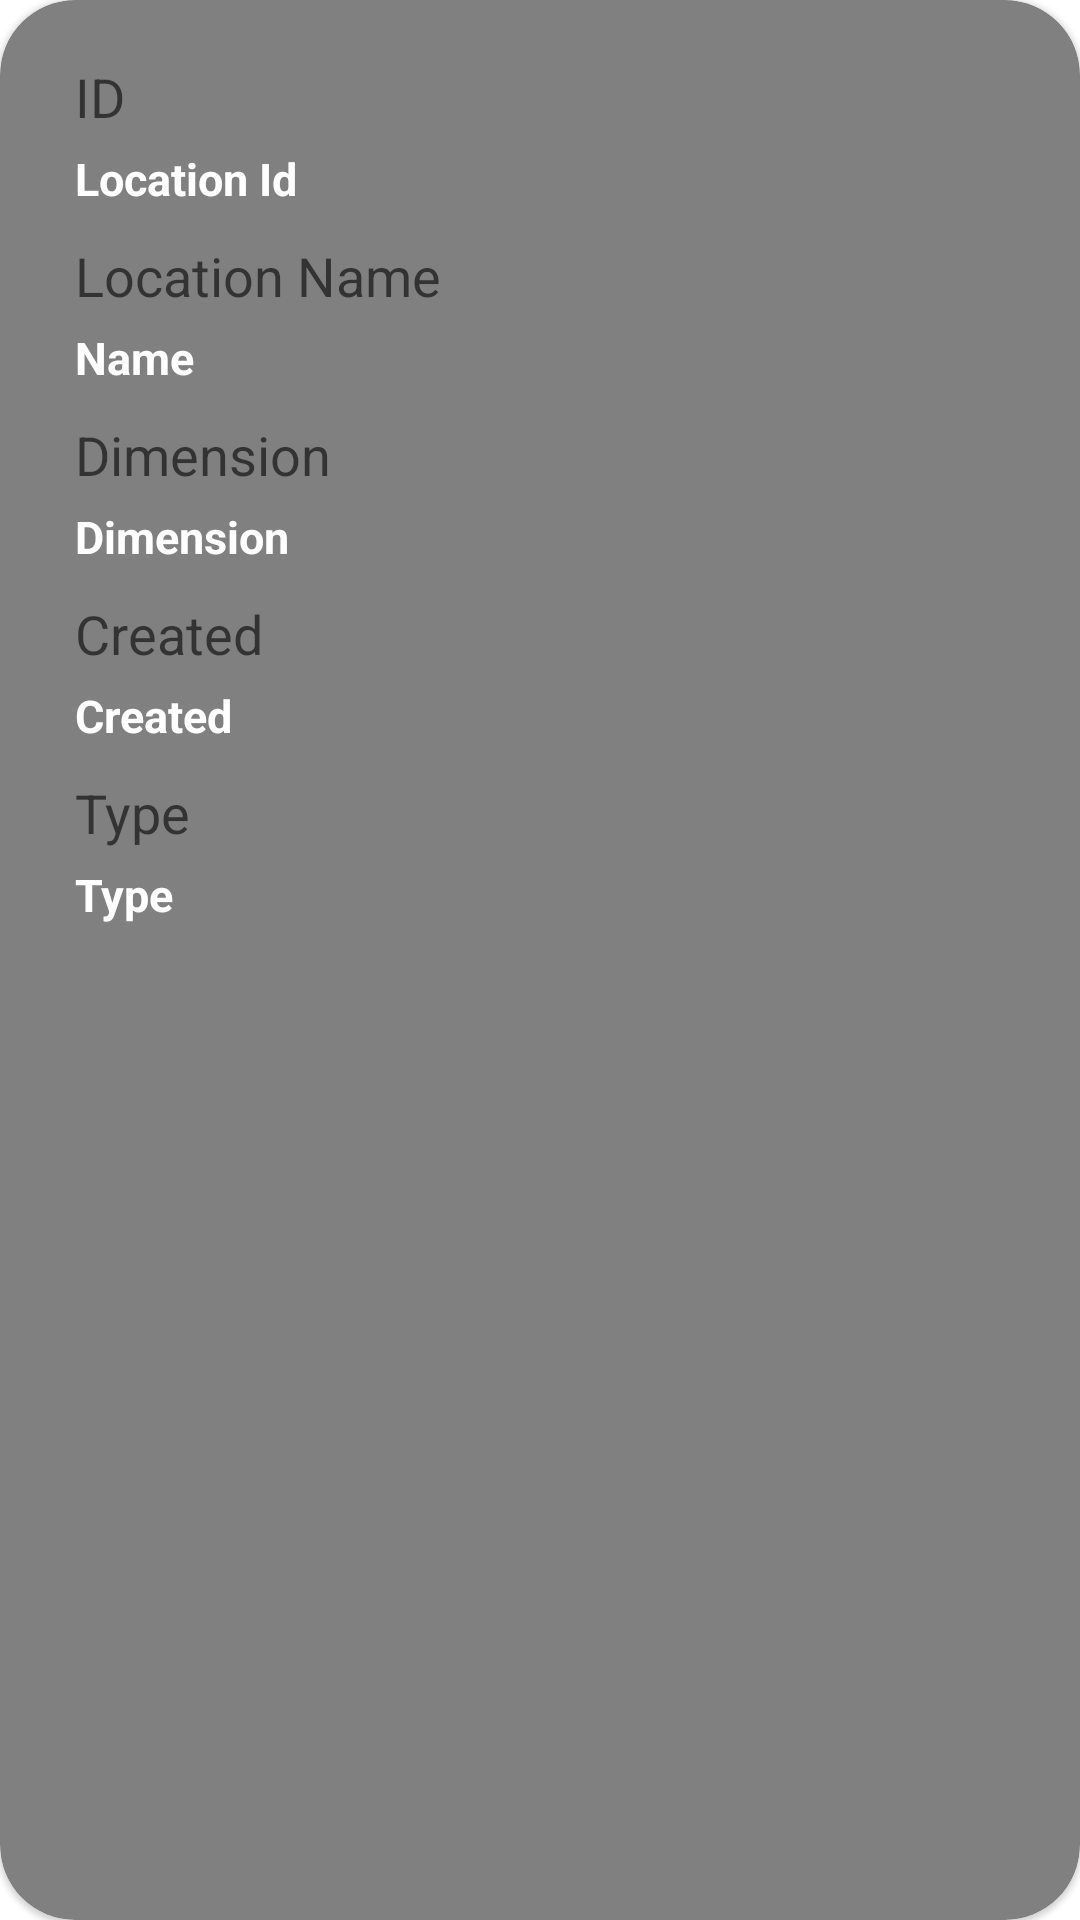

Here is an Android app screen rendered from its layout file. Give the layout XML and the strings, colors and styles it references.
<!-- AndroidManifest.xml: application theme Theme.AndroiRetrofit3 -->
<!-- res/layout/fragment_location_detail.xml -->
<?xml version="1.0" encoding="utf-8"?>
<com.google.android.material.card.MaterialCardView xmlns:android="http://schemas.android.com/apk/res/android"
    xmlns:app="http://schemas.android.com/apk/res-auto"
    xmlns:tools="http://schemas.android.com/tools"
    android:layout_width="match_parent"
    android:layout_height="wrap_content"
    android:layout_margin="@dimen/dp10"
    android:backgroundTint="@color/gray"
    app:cardCornerRadius="@dimen/dp25"
    tools:context=".ui.fragments.location.detail.LocationDetailFragment">

    <androidx.constraintlayout.widget.ConstraintLayout
        android:layout_width="match_parent"
        android:layout_height="wrap_content"
        android:layout_margin="@dimen/dp10">

        <TextView
            android:id="@+id/txt_hint_id"
            android:layout_width="match_parent"
            android:layout_height="wrap_content"
            android:layout_marginStart="@dimen/dp15"
            android:layout_marginTop="@dimen/dp10"
            android:hint="@string/id"
            android:textSize="@dimen/sp18"
            app:layout_constraintLeft_toLeftOf="parent"
            app:layout_constraintTop_toTopOf="parent" />

        <TextView
            android:id="@+id/txt_item_id_"
            android:layout_width="match_parent"
            android:layout_height="wrap_content"
            android:layout_marginStart="@dimen/dp15"
            android:layout_marginTop="@dimen/dp5"
            android:text="@string/location_id"
            android:textColor="@color/white"
            android:textSize="@dimen/sp15"
            android:textStyle="bold"
            app:layout_constraintLeft_toLeftOf="parent"
            app:layout_constraintTop_toBottomOf="@id/txt_hint_id" />

        <TextView
            android:id="@+id/txt_hint_name"
            android:layout_width="match_parent"
            android:layout_height="match_parent"
            android:layout_marginStart="@dimen/dp15"
            android:layout_marginTop="@dimen/dp10"
            android:hint="@string/location_name"
            android:textSize="@dimen/sp18"
            app:layout_constraintLeft_toLeftOf="parent"
            app:layout_constraintTop_toBottomOf="@id/txt_item_id_" />

        <TextView
            android:id="@+id/txt_item_name"
            android:layout_width="match_parent"
            android:layout_height="wrap_content"
            android:layout_marginStart="@dimen/dp15"
            android:paddingTop="@dimen/dp5"
            android:text="@string/name"
            android:textColor="@color/white"
            android:textSize="@dimen/sp15"
            android:textStyle="bold"
            app:layout_constraintLeft_toLeftOf="parent"
            app:layout_constraintTop_toBottomOf="@id/txt_hint_name" />

        <TextView
            android:id="@+id/txt_hint_dimension"
            android:layout_width="match_parent"
            android:layout_height="wrap_content"
            android:layout_marginStart="@dimen/dp15"
            android:layout_marginTop="@dimen/dp10"
            android:hint="@string/dimension"
            android:textSize="@dimen/sp18"
            app:layout_constraintLeft_toLeftOf="parent"
            app:layout_constraintTop_toBottomOf="@id/txt_item_name" />

        <TextView
            android:id="@+id/txt_item_dimension"
            android:layout_width="wrap_content"
            android:layout_height="match_parent"
            android:layout_marginStart="@dimen/dp15"
            android:layout_marginTop="@dimen/dp5"
            android:text="@string/dimension"
            android:textColor="@color/white"
            android:textSize="@dimen/sp15"
            android:textStyle="bold"
            app:layout_constraintLeft_toLeftOf="parent"
            app:layout_constraintTop_toBottomOf="@id/txt_hint_dimension" />

        <TextView
            android:id="@+id/txt_created_hint"
            android:layout_width="match_parent"
            android:layout_height="wrap_content"
            android:layout_marginStart="@dimen/dp15"
            android:layout_marginTop="@dimen/dp10"
            android:hint="@string/created_2"
            android:textSize="@dimen/sp18"
            app:layout_constraintLeft_toLeftOf="parent"
            app:layout_constraintTop_toBottomOf="@id/txt_item_dimension" />

        <TextView
            android:id="@+id/txt_item_created"
            android:layout_width="match_parent"
            android:layout_height="wrap_content"
            android:layout_marginStart="@dimen/dp15"
            android:paddingTop="@dimen/dp5"
            android:text="@string/created_2"
            android:textColor="@color/white"
            android:textSize="@dimen/sp15"
            android:textStyle="bold"
            app:layout_constraintLeft_toLeftOf="parent"
            app:layout_constraintTop_toBottomOf="@id/txt_created_hint" />

        <TextView
            android:id="@+id/txt_type_hint"
            android:layout_width="match_parent"
            android:layout_height="wrap_content"
            android:layout_marginStart="@dimen/sp15"
            android:layout_marginTop="@dimen/dp10"
            android:hint="@string/type"
            android:textSize="@dimen/sp18"
            app:layout_constraintLeft_toLeftOf="parent"
            app:layout_constraintTop_toBottomOf="@id/txt_item_created" />

        <TextView
            android:id="@+id/txt_item_type"
            android:layout_width="match_parent"
            android:layout_height="wrap_content"
            android:layout_marginStart="@dimen/dp15"
            android:paddingTop="@dimen/dp5"
            android:text="@string/type"
            android:textColor="@color/white"
            android:textSize="@dimen/sp15"
            android:textStyle="bold"
            app:layout_constraintLeft_toLeftOf="parent"
            app:layout_constraintTop_toBottomOf="@id/txt_type_hint" />

        <ProgressBar
            android:id="@+id/progress_bar_location_detail"
            android:layout_width="wrap_content"
            android:layout_height="wrap_content"
            android:visibility="gone"
            app:layout_constraintBottom_toBottomOf="parent"
            app:layout_constraintLeft_toLeftOf="parent"
            app:layout_constraintRight_toRightOf="parent"
            app:layout_constraintTop_toTopOf="parent" />

    </androidx.constraintlayout.widget.ConstraintLayout>


</com.google.android.material.card.MaterialCardView>
<!-- resources referenced by this layout -->
<resources>
  <color name="gray">#808080</color>
  <color name="white">#FFFFFFFF</color>
  <dimen name="dp10">10dp</dimen>
  <dimen name="dp15">15dp</dimen>
  <dimen name="dp25">25dp</dimen>
  <dimen name="dp5">5dp</dimen>
  <dimen name="sp15">15sp</dimen>
  <dimen name="sp18">18sp</dimen>
  <string name="created_2">Created</string>
  <string name="dimension">Dimension</string>
  <string name="id">ID</string>
  <string name="location_id">Location Id</string>
  <string name="location_name">Location Name</string>
  <string name="name">Name</string>
  <string name="type">Type</string>
  <style name="Theme.AndroiRetrofit3" parent="Theme.MaterialComponents.DayNight.NoActionBar">
          
          <item name="colorPrimary">@color/purple_500</item>
          <item name="colorPrimaryVariant">@color/purple_700</item>
          <item name="colorOnPrimary">@color/white</item>
          
          <item name="colorSecondary">@color/teal_200</item>
          <item name="colorSecondaryVariant">@color/teal_700</item>
          <item name="colorOnSecondary">@color/black</item>
          
          <item name="android:statusBarColor" tools:targetApi="l">?attr/colorPrimaryVariant</item>
          
      </style>
  <color name="purple_500">#FF6200EE</color>
  <color name="purple_700">#FF3700B3</color>
  <color name="teal_200">#FF03DAC5</color>
  <color name="teal_700">#FF018786</color>
  <color name="black">#FF000000</color>
</resources>
